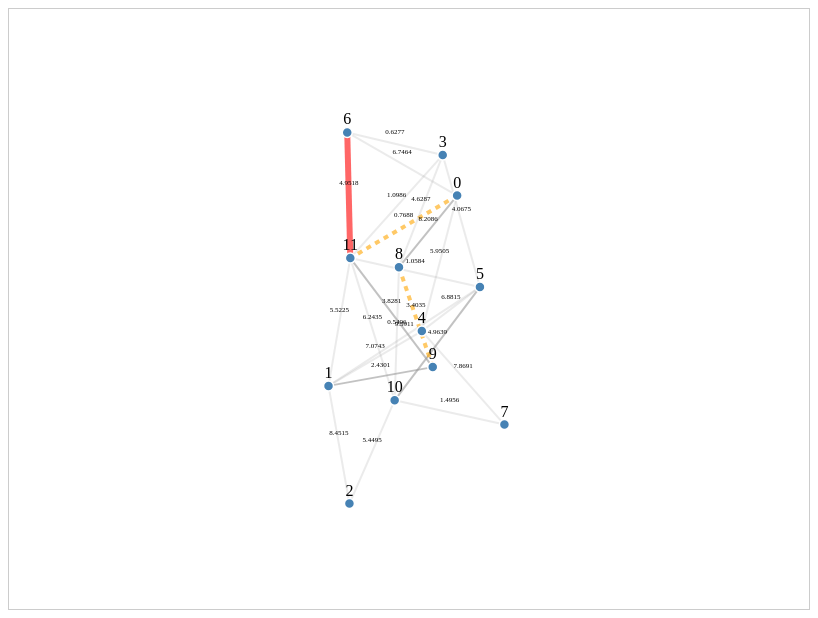
D3 v7 page, settled after 360 driven frames (6 s of simulated time); the page loaded 4 data file(s).


  // Load the graph structure from the first file
  // Load the graph structure and highlight file
  Promise.all([
    d3.text("edges.txt"),
    d3.text("edges_highlight.txt"),
    d3.text("weights.txt"),
    d3.text("optimo.txt"),
  ]).then(([graphData, highlightData, weightData,optimoData]) => {
    // Parse the edges for the graph structure
    const edges = graphData.trim().split("\n").map(line => {
      const [source, target] = line.split(" ").map(Number);
      return { source, target };
    });
    const optimals = optimoData.trim().split("\n").map(line => {
      const [source, target] = line.split(" ").map(Number);
      return { source, target };
    });

    // Extract unique nodes
    const nodes = Array.from(new Set(edges.flatMap(edge => [edge.source, edge.target])))
            .map(id => ({ id }));

    // Parse the weights
    const edgeWeights = weightData.trim().split("\n").map(weight => Number(weight.trim()));

    // Combine edges and weights
    const edgesWithWeights = edges.map((edge, index) => ({
      ...edge,
      weight: edgeWeights[index]
    }));

    // Parse the highlighting instructions (edges to be highlighted at each step)
    const highlightLines = highlightData.trim().split("\n").map(line => {
      if (line.trim() === "*") {
        // No edges to highlight for this step
        return null;
      }
      return line.trim().split(";").map(pair => {
        const nodes = pair.trim().split(" ");

        if (nodes.length === 2) {
          const source = Number(nodes[0]);
          const target = Number(nodes[1]);
          return { source, target };
        }
        return null;  // Ignore invalid edges
      }).filter(edge => edge !== null);  // Remove nulls from invalid edges
    });

    // If highlightLines is empty, add a default empty step
    if (highlightLines.length === 0) {
      highlightLines.push([]);
    }

    // Set up SVG dimensions
    const width = 800;
    const height = 600;

    // Create SVG canvas
    const svg = d3.select("#graph-container")
            .append("svg")
            .attr("width", width)
            .attr("height", height);

    // Create a simulation for the graph layout
    const simulation = d3.forceSimulation(nodes)
            .force("link", d3.forceLink(edgesWithWeights).id(d => d.id).distance(100))
            .force("charge", d3.forceManyBody().strength(-200))
            .force("center", d3.forceCenter(width / 2, height / 2));

    // Draw edges
    const link = svg.append("g")
            .attr("class", "links")
            .selectAll("line")
            .data(edgesWithWeights)
            .enter()
            .append("line")
            .attr("class", "link");

    const edgeLabels = svg.append("g")
            .attr("class", "edgeLabels")
            .selectAll("text")
            .data(edgesWithWeights)
            .enter()
            .append("text")
            .attr("x", d => (d.source.x + d.target.x) / 2)  // Position in the middle of the edge
            .attr("y", d => (d.source.y + d.target.y) / 2)  // Position in the middle of the edge
            .attr("dy", -10)  // Offset slightly above the edge
            .attr("text-anchor", "middle")
            .text(d => d.weight)  // Display the weight
            .style("font-size", "7px")
            .style("fill", "black");  // Optional: adjust color and style

    // Draw nodes
    const node = svg.append("g")
            .attr("class", "nodes")
            .selectAll("circle")
            .data(nodes)
            .enter()
            .append("circle")
            .attr("class", "node")
            .attr("r", 5)
            .call(d3.drag()
                    .on("start", dragStarted)
                    .on("drag", dragged)
                    .on("end", dragEnded));

    // Add labels
    const labels = svg.append("g")
            .attr("class", "labels")
            .selectAll("text")
            .data(nodes)
            .enter()
            .append("text")
            .attr("dy", -8)
            .attr("text-anchor", "middle")
            .text(d => d.id);

    // Update positions during simulation ticks
    simulation.on("tick", () => {
      link
              .attr("x1", d => d.source.x)
              .attr("y1", d => d.source.y)
              .attr("x2", d => d.target.x)
              .attr("y2", d => d.target.y);

      node
              .attr("cx", d => d.x)
              .attr("cy", d => d.y);

      labels
              .attr("x", d => d.x)
              .attr("y", d => d.y);
      edgeLabels
              .attr("x", d => (d.source.x + d.target.x) / 2)
              .attr("y", d => (d.source.y + d.target.y) / 2);
    });

    // Animation logic
    let stepIndex = 0;
    const counter = d3.select("#counter");

    function animateStep() {
      // Reset all edges to default style

      // Apply twinkling effect for the Nth edge (twinkling on the Nth step)
      const edgeToTwinkle = edgesWithWeights[stepIndex];

      if (edgeToTwinkle) {
        link.each(function (d) {
          // Check if the current edge matches the Nth edge (both directions)
          const isMatch =
                  (d.source.id === edgeToTwinkle.source.id && d.target.id === edgeToTwinkle.target.id) ||
                  (d.source.id === edgeToTwinkle.target.id && d.target.id === edgeToTwinkle.source.id);

          if (isMatch) {
            console.log(`Twinkling edge: ${d.source.id} -> ${d.target.id}`);

            // Twinkle the edge (red color for a brief moment)
            const edge = d3.select(this);
            edge
                    .style("stroke", "red")
                    .style("stroke-width", "6px")
                    .style("stroke-opacity", "0.6");

            // After 500ms, reset the edge and proceed to highlighting
            setTimeout(() => {
              edge
                      .style("stroke", "#999")
                      .style("stroke-width", "2px")
                      .style("stroke_opacity", "0.6")
                      .style("stroke-dasharray", null);

              // Proceed to highlight edges after twinkling finishes
              highlightEdges();
            }, 300); // Twinkle duration
          }
        });
      } else {
        // If no edge to twinkle, proceed directly to highlighting
        highlightEdges();
      }

      // Function to handle edge highlighting
      function highlightEdges() {
        const highlightedEdges = highlightLines[stepIndex];
        let weightSum = 0;

        // Highlight the edges in orange if any
        if (highlightedEdges && highlightedEdges.length > 0) {
          highlightedEdges.forEach((highlightedEdge) => {
            link.each(function (d) {
              if (
                      (d.source.id === highlightedEdge.source && d.target.id === highlightedEdge.target) ||
                      (d.source.id === highlightedEdge.target && d.target.id === highlightedEdge.source)
              ) {
                d3.select(this)
                        .style("stroke", "orange")
                        .style("stroke-width", "4px")
                        .style("stroke-dasharray", "5, 5");

                // Add the weight of the highlighted edge
                weightSum += d.weight;
              }
            });
          });
        }

        // Update the sum of weights display
        d3.select("#weight-sum").text(`Sum of weights: ${weightSum}`);

        // Update the step counter
        counter.text(`Step: ${stepIndex + 1}`);

        // Move to the next step
        stepIndex++;
        if (stepIndex >= highlightLines.length) {
          stepIndex = 0;


          // Highlight optimal edges
          setTimeout(() => {
            optimas(() => {
              clearOptimals();
            });
          }, 1000); // Delay to show optimals before clearing
        } else {
          // Trigger the next animation step
          setTimeout(animateStep, 700); // Adjust delay as needed
        }
      }


      function optimas(callback) {
        let optimalWeightSum = 0;

        optimals.forEach((optimalEdge) => {
          link.each(function (d) {
            if (
                    (d.source.id === optimalEdge.source && d.target.id === optimalEdge.target) ||
                    (d.source.id === optimalEdge.target && d.target.id === optimalEdge.source)
            ) {
              d3.select(this)
                      .style("stroke", "blue")
                      .style("stroke-width", "4px");

              // Add the weight of the optimal edge
              optimalWeightSum += d.weight;
            }
          });
        });

        // Update the sum of optimal weights display
        d3.select("#optimal-weight-sum").text(`Sum of optimal weights: ${optimalWeightSum}`);

        // Wait for a moment before calling the callback
        setTimeout(callback, 4000); // Adjust delay as needed
      }


      function clearOptimals() {
        // Reset all edges after displaying optimal edges
        link.style("stroke", "#999")
                .style("stroke-width", "2px")
                .style("stroke-dasharray", null)
                .style("stroke-opacity", "0.2");
        d3.select("#optimal-weight-sum").text(`Sum of optimal weights: ${0}`);
        // Restart the animation
        setTimeout(animateStep, 200); // Adjust delay as needed
      }

    }

// Start the animation
    animateStep();


// Run the animation


    // Dragging behavior functions
    function dragStarted(event, d) {
      if (!event.active) simulation.alphaTarget(0.3).restart();
      d.fx = d.x;
      d.fy = d.y;
    }

    function dragged(event, d) {
      d.fx = event.x;
      d.fy = event.y;
    }

    function dragEnded(event, d) {
      if (!event.active) simulation.alphaTarget(0);
      d.fx = null;
      d.fy = null;
    }
  });


### data: edges_highlight.txt
*
8 9 ;
8 9 ;
8 9 ;
8 9 ;
8 9 ; 0 11 ;
8 9 ; 0 11 ;
8 9 ; 0 11 ; 7 10 ;
8 9 ; 0 11 ; 7 10 ;
8 9 ; 0 11 ; 7 10 ; 3 6 ;
8 9 ; 0 11 ; 7 10 ; 3 6 ; 1 2 ;
8 9 ; 0 11 ; 7 10 ; 3 6 ; 1 2 ;
8 9 ; 0 11 ; 7 10 ; 3 6 ; 1 2 ;
8 9 ; 0 11 ; 7 10 ; 3 6 ; 1 2 ;
8 9 ; 0 11 ; 7 10 ; 3 6 ; 1 2 ;
8 9 ; 0 11 ; 7 10 ; 3 6 ; 1 2 ;
8 9 ; 0 11 ; 7 10 ; 3 6 ; 1 2 ;
8 9 ; 0 11 ; 7 10 ; 3 6 ; 1 2 ;
8 9 ; 0 11 ; 7 10 ; 3 6 ; 1 2 ;
8 9 ; 0 11 ; 7 10 ; 3 6 ; 1 2 ;
8 9 ; 0 11 ; 7 10 ; 3 6 ; 1 2 ;
8 9 ; 0 11 ; 7 10 ; 3 6 ; 1 2 ;
8 9 ; 0 11 ; 7 10 ; 3 6 ; 1 2 ;
8 9 ; 0 11 ; 7 10 ; 3 6 ; 1 2 ;

### data: weights.txt
4.9639
3.404
3.828
8.209
2.43
0.7688
4.952
1.496
6.881
0.6277
8.451
6.244
5.95
9.591
5.522
5.449
7.869
4.067
1.099
4.629
1.058
0.5496
7.074
6.746

### data: edges.txt
5 10
8 9
9 11
0 8
1 9
0 11
6 11
7 10
4 5
3 6
1 2
10 11
0 4
1 5
1 11
2 10
4 7
3 5
3 11
3 8
5 11
8 10
1 4
0 6

### data: optimo.txt
7 4
1 5
11 9
0 6
8 3
10 2